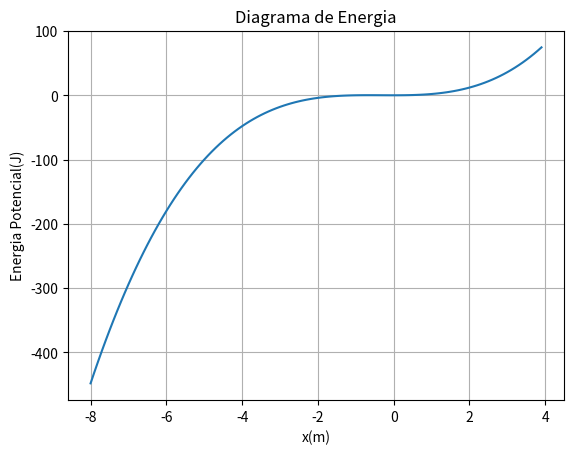

Python code for this plot:
import numpy as np
import matplotlib.pyplot as plt

m = 1000
xeq = 1
k = 2
x = np.arange(-8, 4, 0.1)
Ep = 0.5*k*(x**2)+(x**3)






plt.plot(x,Ep)
plt.grid()
plt.title("Diagrama de Energia")
plt.ylabel("Energia Potencial(J)")
plt.xlabel("x(m)")
plt.show()
